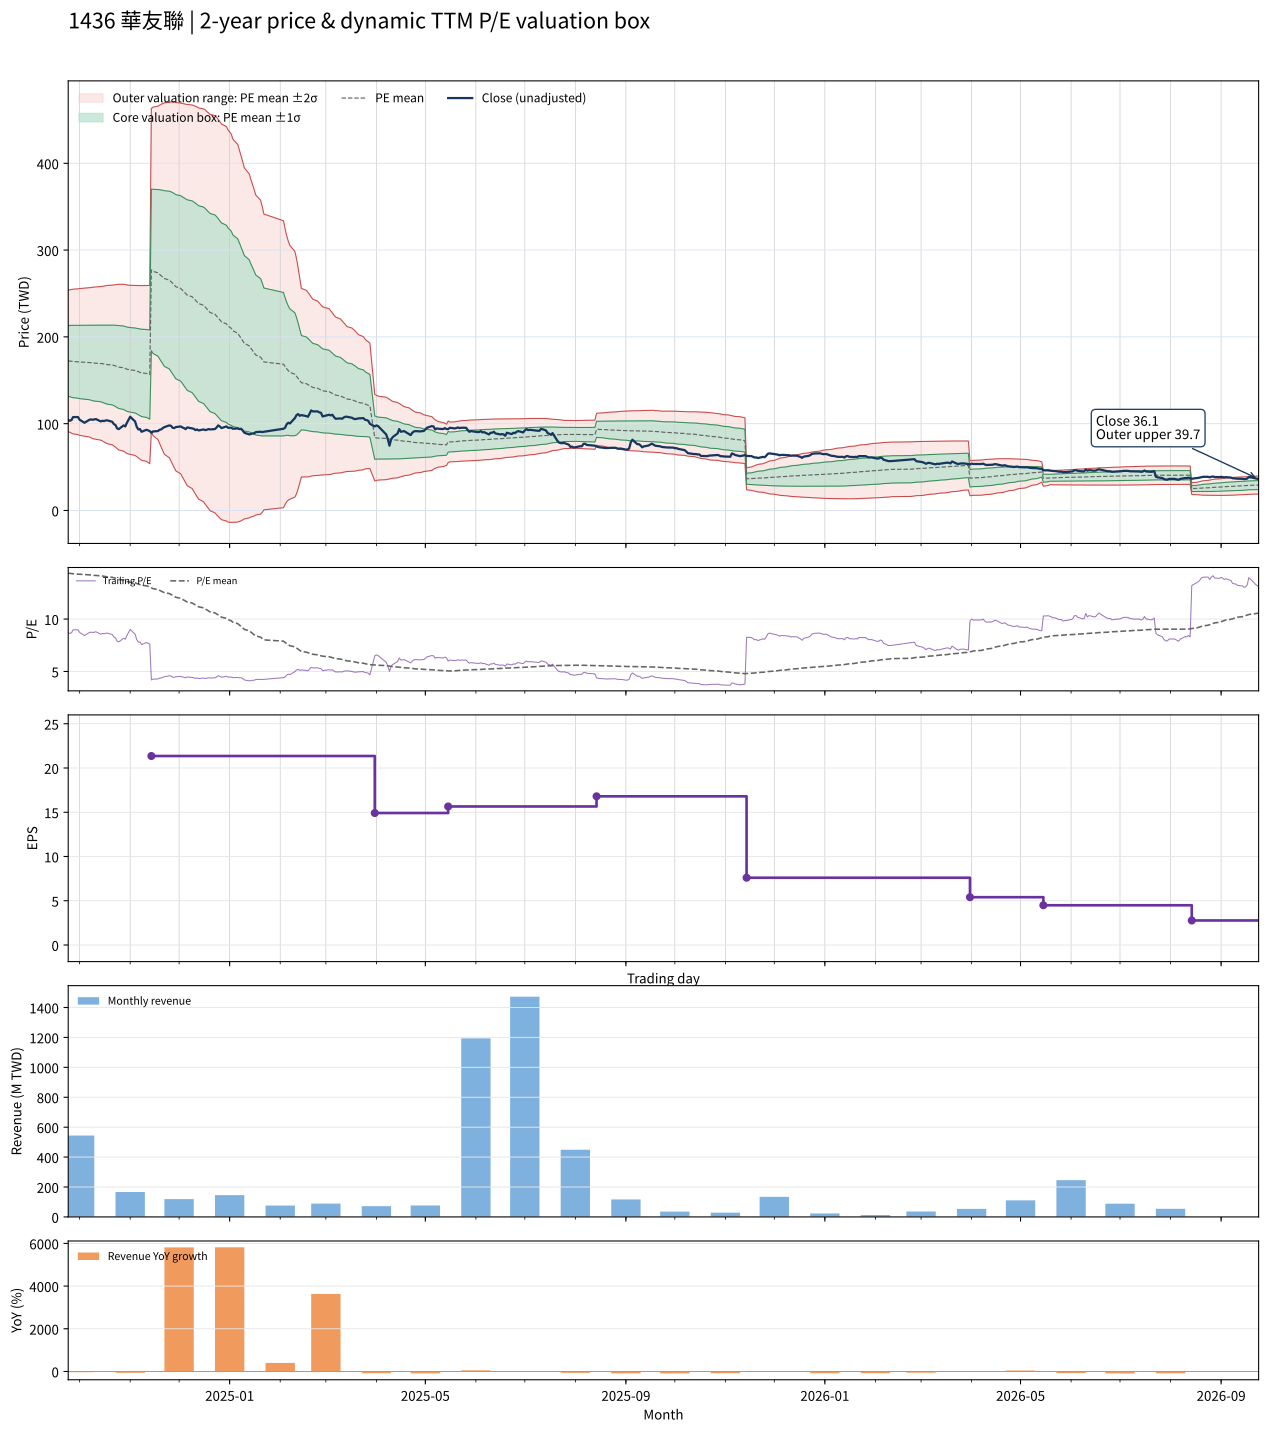

The file beside this chart, header and first rows:
date, close, available_date, period_end, ttm_eps, pe, pe_mean, pe_std, price_m2, price_m1, price_mean, price_p1, price_p2, forward_eps, forward_pe, forward_pe_mean, forward_pe_std, forward_price_m2, forward_price_m1, forward_price_mean, forward_price_p1, forward_price_p2
2024-09-24, 104.5, 2024-08-14, 2024-06-30, 11.99, 8.718, 14.38, 3.394, 91.04, 131.7, 172.4, 213.1, 253.8, , , , , , , , , 
2024-09-25, 103.3, 2024-08-14, 2024-06-30, 11.99, 8.622, 14.36, 3.425, 90.01, 131.1, 172.1, 213.2, 254.2, , , , , , , , , 
2024-09-26, 104.1, 2024-08-14, 2024-06-30, 11.99, 8.686, 14.34, 3.455, 89.01, 130.4, 171.8, 213.2, 254.7, , , , , , , , , 
2024-09-27, 107.6, 2024-08-14, 2024-06-30, 11.99, 8.974, 14.32, 3.478, 88.24, 129.9, 171.6, 213.3, 255, , , , , , , , , 
2024-09-30, 107.6, 2024-08-14, 2024-06-30, 11.99, 8.974, 14.3, 3.502, 87.39, 129.4, 171.4, 213.3, 255.3, , , , , , , , , 
2024-10-01, 104.5, 2024-08-14, 2024-06-30, 11.99, 8.718, 14.27, 3.528, 86.53, 128.8, 171.1, 213.4, 255.7, , , , , , , , , 
2024-10-04, 101, 2024-08-14, 2024-06-30, 11.99, 8.429, 14.25, 3.558, 85.51, 128.2, 170.8, 213.5, 256.1, , , , , , , , , 
2024-10-07, 104.5, 2024-08-14, 2024-06-30, 11.99, 8.718, 14.23, 3.584, 84.65, 127.6, 170.6, 213.5, 256.5, , , , , , , , , 
2024-10-08, 104.9, 2024-08-14, 2024-06-30, 11.99, 8.75, 14.21, 3.609, 83.77, 127, 170.3, 213.6, 256.8, , , , , , , , , 
2024-10-09, 104.5, 2024-08-14, 2024-06-30, 11.99, 8.718, 14.18, 3.638, 82.78, 126.4, 170, 213.6, 257.2, , , , , , , , , 
2024-10-11, 105.3, 2024-08-14, 2024-06-30, 11.99, 8.782, 14.16, 3.662, 81.96, 125.8, 169.7, 213.6, 257.5, , , , , , , , , 
2024-10-14, 102.6, 2024-08-14, 2024-06-30, 11.99, 8.558, 14.14, 3.689, 81.02, 125.2, 169.5, 213.7, 257.9, , , , , , , , , 
2024-10-15, 103.3, 2024-08-14, 2024-06-30, 11.99, 8.622, 14.11, 3.717, 80.01, 124.6, 169.1, 213.7, 258.2, , , , , , , , , 
2024-10-16, 103, 2024-08-14, 2024-06-30, 11.99, 8.59, 14.08, 3.747, 78.96, 123.9, 168.8, 213.7, 258.6, , , , , , , , , 
2024-10-17, 103.7, 2024-08-14, 2024-06-30, 11.99, 8.654, 14.05, 3.774, 77.97, 123.2, 168.5, 213.7, 258.9, , , , , , , , , 
2024-10-18, 103.7, 2024-08-14, 2024-06-30, 11.99, 8.654, 14.02, 3.805, 76.84, 122.4, 168, 213.7, 259.3, , , , , , , , , 
2024-10-21, 102.2, 2024-08-14, 2024-06-30, 11.99, 8.526, 13.98, 3.836, 75.67, 121.7, 167.6, 213.6, 259.6, , , , , , , , , 
2024-10-22, 99.51, 2024-08-14, 2024-06-30, 11.99, 8.301, 13.94, 3.871, 74.33, 120.7, 167.1, 213.5, 259.9, , , , , , , , , 
2024-10-23, 98.35, 2024-08-14, 2024-06-30, 11.99, 8.205, 13.89, 3.906, 72.9, 119.7, 166.5, 213.4, 260.2, , , , , , , , , 
2024-10-24, 94.51, 2024-08-14, 2024-06-30, 11.99, 7.885, 13.84, 3.944, 71.33, 118.6, 165.9, 213.1, 260.4, , , , , , , , , 
2024-10-25, 93.74, 2024-08-14, 2024-06-30, 11.99, 7.821, 13.78, 3.98, 69.74, 117.4, 165.2, 212.9, 260.6, , , , , , , , , 
2024-10-28, 97.97, 2024-08-14, 2024-06-30, 11.99, 8.173, 13.72, 4.01, 68.3, 116.4, 164.4, 212.5, 260.6, , , , , , , , , 
2024-10-29, 96.82, 2024-08-14, 2024-06-30, 11.99, 8.077, 13.65, 4.035, 66.87, 115.2, 163.6, 212, 260.3, , , , , , , , , 
2024-10-30, 101, 2024-08-14, 2024-06-30, 11.99, 8.429, 13.58, 4.051, 65.63, 114.2, 162.8, 211.3, 259.9, , , , , , , , , 
2024-11-01, 108, 2024-08-14, 2024-06-30, 11.99, 9.006, 13.51, 4.063, 64.59, 113.3, 162, 210.7, 259.4, , , , , , , , , 
2024-11-04, 102.6, 2024-08-14, 2024-06-30, 11.99, 8.558, 13.46, 4.084, 63.4, 112.3, 161.3, 210.2, 259.2, , , , , , , , , 
2024-11-05, 96.43, 2024-08-14, 2024-06-30, 11.99, 8.045, 13.4, 4.11, 62.05, 111.3, 160.6, 209.9, 259.1, , , , , , , , , 
2024-11-06, 93.36, 2024-08-14, 2024-06-30, 11.99, 7.788, 13.34, 4.139, 60.63, 110.2, 159.9, 209.5, 259.1, , , , , , , , , 
2024-11-07, 93.74, 2024-08-14, 2024-06-30, 11.99, 7.821, 13.27, 4.166, 59.25, 109.2, 159.1, 209.1, 259, , , , , , , , , 
2024-11-08, 90.67, 2024-08-14, 2024-06-30, 11.99, 7.564, 13.22, 4.197, 57.83, 108.1, 158.5, 208.8, 259.1, , , , , , , , , 
2024-11-11, 92.97, 2024-08-14, 2024-06-30, 11.99, 7.756, 13.17, 4.227, 56.55, 107.2, 157.9, 208.5, 259.2, , , , , , , , , 
2024-11-12, 92.21, 2024-08-14, 2024-06-30, 11.99, 7.692, 13.12, 4.255, 55.22, 106.2, 157.2, 208.2, 259.2, , , , , , , , , 
2024-11-13, 91.44, 2024-08-14, 2024-06-30, 11.99, 7.628, 13.06, 4.283, 53.89, 105.2, 156.6, 207.9, 259.3, , , , , , , , , 
2024-11-14, 89.52, 2024-11-14, 2024-09-30, 21.35, 4.192, 12.98, 4.358, 91.06, 184.1, 277.2, 370.2, 463.3, , , , , , , , , 
2024-11-15, 91.05, 2024-11-14, 2024-09-30, 21.35, 4.264, 12.9, 4.43, 86.33, 180.9, 275.5, 370.1, 464.7, , , , , , , , , 
2024-11-18, 91.44, 2024-11-14, 2024-09-30, 21.35, 4.282, 12.82, 4.498, 81.7, 177.7, 273.8, 369.8, 465.9, , , , , , , , , 
2024-11-19, 92.97, 2024-11-14, 2024-09-30, 21.35, 4.354, 12.75, 4.563, 77.28, 174.7, 272.2, 369.6, 467, , , , , , , , , 
2024-11-20, 93.36, 2024-11-14, 2024-09-30, 21.35, 4.372, 12.67, 4.626, 72.95, 171.7, 270.5, 369.3, 468.1, , , , , , , , , 
2024-11-21, 94.9, 2024-11-14, 2024-09-30, 21.35, 4.444, 12.59, 4.685, 68.75, 168.8, 268.8, 368.9, 468.9, , , , , , , , , 
2024-11-22, 96.05, 2024-11-14, 2024-09-30, 21.35, 4.498, 12.51, 4.741, 64.68, 165.9, 267.2, 368.4, 469.6, , , , , , , , , 
2024-11-25, 97.97, 2024-11-14, 2024-09-30, 21.35, 4.588, 12.43, 4.794, 60.75, 163.1, 265.5, 367.8, 470.2, , , , , , , , , 
2024-11-26, 97.58, 2024-11-14, 2024-09-30, 21.35, 4.57, 12.35, 4.844, 56.87, 160.3, 263.7, 367.2, 470.6, , , , , , , , , 
2024-11-27, 95.28, 2024-11-14, 2024-09-30, 21.35, 4.462, 12.26, 4.891, 53, 157.4, 261.9, 366.3, 470.8, , , , , , , , , 
2024-11-28, 94.9, 2024-11-14, 2024-09-30, 21.35, 4.444, 12.17, 4.933, 49.22, 154.6, 259.9, 365.2, 470.6, , , , , , , , , 
2024-11-29, 96.05, 2024-11-14, 2024-09-30, 21.35, 4.498, 12.07, 4.968, 45.63, 151.7, 257.8, 363.9, 470, , , , , , , , , 
2024-12-02, 96.82, 2024-11-14, 2024-09-30, 21.35, 4.534, 11.98, 5.003, 42.13, 149, 255.8, 362.6, 469.4, , , , , , , , , 
2024-12-03, 95.66, 2024-11-14, 2024-09-30, 21.35, 4.48, 11.89, 5.038, 38.65, 146.2, 253.8, 361.4, 468.9, , , , , , , , , 
2024-12-04, 94.9, 2024-11-14, 2024-09-30, 21.35, 4.444, 11.79, 5.073, 35.21, 143.5, 251.9, 360.2, 468.5, , , , , , , , , 
2024-12-05, 93.74, 2024-11-14, 2024-09-30, 21.35, 4.39, 11.71, 5.109, 31.78, 140.9, 250, 359.1, 468.2, , , , , , , , , 
2024-12-06, 95.66, 2024-11-14, 2024-09-30, 21.35, 4.48, 11.62, 5.143, 28.49, 138.3, 248.1, 357.9, 467.7, , , , , , , , , 
2024-12-09, 94.51, 2024-11-14, 2024-09-30, 21.35, 4.426, 11.53, 5.174, 25.24, 135.7, 246.2, 356.7, 467.2, , , , , , , , , 
2024-12-10, 94.13, 2024-11-14, 2024-09-30, 21.35, 4.408, 11.44, 5.204, 22.07, 133.2, 244.3, 355.4, 466.5, , , , , , , , , 
2024-12-11, 92.59, 2024-11-14, 2024-09-30, 21.35, 4.336, 11.35, 5.232, 18.92, 130.6, 242.4, 354.1, 465.8, , , , , , , , , 
2024-12-12, 93.36, 2024-11-14, 2024-09-30, 21.35, 4.372, 11.26, 5.257, 15.89, 128.1, 240.4, 352.7, 464.9, , , , , , , , , 
2024-12-13, 92.21, 2024-11-14, 2024-09-30, 21.35, 4.318, 11.16, 5.278, 12.94, 125.7, 238.4, 351.1, 463.8, , , , , , , , , 
2024-12-16, 93.36, 2024-11-14, 2024-09-30, 21.35, 4.372, 11.07, 5.3, 10.06, 123.2, 236.4, 349.6, 462.7, , , , , , , , , 
2024-12-17, 92.59, 2024-11-14, 2024-09-30, 21.35, 4.336, 10.98, 5.32, 7.225, 120.8, 234.4, 348, 461.6, , , , , , , , , 
2024-12-18, 92.97, 2024-11-14, 2024-09-30, 21.35, 4.354, 10.87, 5.326, 4.729, 118.5, 232.2, 345.9, 459.7, , , , , , , , , 
2024-12-19, 93.74, 2024-11-14, 2024-09-30, 21.35, 4.39, 10.78, 5.336, 2.204, 116.2, 230.1, 344.1, 458, , , , , , , , , 
2024-12-20, 93.36, 2024-11-14, 2024-09-30, 21.35, 4.372, 10.68, 5.347, -0.3093, 113.9, 228.1, 342.2, 456.4, , , , , , , , , 
... 427 more rows
